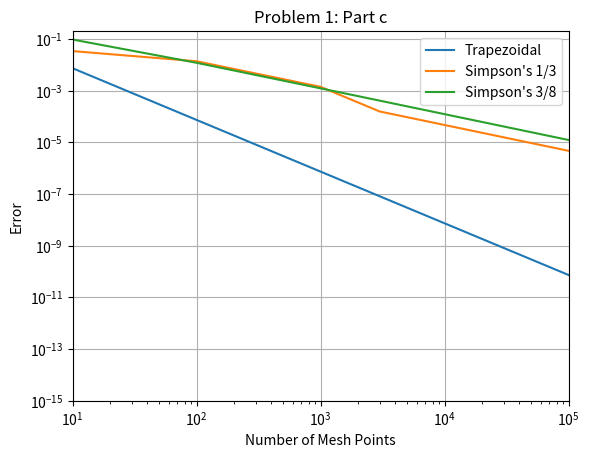

Python code for this plot:
import numpy as np
import matplotlib.pyplot as plt


def f(x):
    return np.sqrt(np.cos(2*np.pi*x)+1)


def trap(f,a,b,n):
    h = (b-a)/n
    x = a
    I = 0
    I += h/2*(f(a)+f(b))
    for x in np.arange(a+h,b,h):
        I += h * f(x)    
    return I


def simp13(f,a,b,n):
    I = 0
    # errflag = 1
    while n % 6 != 1:
        n += 1
    print("Final value of n is:", n)
    h = (b-a)/n
    I += f(a) + f(b)
    iter = 1
    for x in np.arange(a+h,b,h):
        
        if iter % 2 != 0:   #odd term
            I += 4*f(x)
        else:               #even term
            I += 2*f(x) 
        iter += 1
        # if errflag == 1:
        #     I += 4*f(x)
        # if errflag == 0:
        #     I += 2*f(x)
        # if errflag == 0:
        #     errflag = 1 #odd term
        #     continue
        # if errflag == 1:
        #     errflag = 0 #even term
        #     continue
    I *= h/3
    return I
        

def simp38(f,a,b,n):
    I = 0
    x = a
    errflag = 1
    while n % 6 != 1:
        n += 1
    print("Final value of n is:", n)
    h = (b-a)/n
    I += f(a)
    for i in np.arange(n):
        x += h
        if errflag == 1:
            I += 3*f(x)
        if errflag == 0:
            I += 3*f(x)
        if errflag == 2:
            I += 2*f(x)
        if errflag == 0:
            errflag = 1 
            continue
        if errflag == 1:
            errflag = 2 
            continue
        if errflag == 2:
            errflag = 0 
            continue
    I += f(b)
    I *= 3*h/8
    return I


def SimpsonIntegrate(f,a,b,n):
    """
    Input:
        f is the function to integrate. f should be defined such that it accepts a single floating point value and returns a single floating point value.
        a and b are the floating point limits of integration.
        n is the integer number of mesh points to perform the integration over.
    Output: 
        a tuple (I1,I2,I3), where I1 is the computed integral using the trapezoidal method, I2 is that using Simpson’s 1/3 rule, and I3 is that using Simpson’s 3/8 rule.
    """
    I1 = trap(f,a,b,n)
    I2 = simp13(f,a,b,n)
    I3 = simp38(f,a,b,n)
    return (I1,I2,I3)


def HarryPlotter(f,xlo,xhi):
    """
    "The Chosen function"

    INPUT:
        f: function, this is the function graphed
        xlo: float, lower bound of the graph of the function f
        xhi: float, upper bound of the graph of the function f
    
    OUTPUT:
        graph of function f over domain xlo-xhi with mesh size dx (definied within the function)
    """
    dx=1e-3                                         #Plot generator function
    x_vals=np.arange(xlo,xhi+dx,dx)                 #Determine x and y values
    y_vals= f(x_vals)                               
    plt.plot(x_vals,y_vals)
    plt.grid()
    plt.title("Problem 1: Part a")
    plt.axhline(color='black')
    plt.axvline(color='black')
    plt.xlabel('x')
    plt.ylabel('y')
    plt.show()

#---------------------------
# Part a

def func1():
    a = 0
    b = 1
    HarryPlotter(f,a,b)
    return SimpsonIntegrate(f,a,b,10)

# func1()


#---------------------------
# Part c

def mainc():
    a, b = 0, 1
    nvals = np.array([10,100,1000,3000,10000,30000,100000])
    trapvals = np.array([])
    simp13vals = np.array([])
    simp38vals = np.array([])
    x0 = 2*np.sqrt(2)/np.pi
    for n in nvals:
        (I1,I2,I3) = SimpsonIntegrate(f,a,b,n)
        trapvals = np.append(trapvals, np.abs(I1-x0))
        simp13vals = np.append(simp13vals, np.abs(I2-x0))
        simp38vals = np.append(simp38vals, np.abs(I3-x0))
    plt.plot(nvals, trapvals, label = "Trapezoidal")
    plt.plot(nvals, simp13vals, label = "Simpson's 1/3")
    plt.plot(nvals, simp38vals, label = "Simpson's 3/8")
    plt.title("Problem 1: Part c")
    plt.axvline(color = "black")
    plt.axhline(color = "black")
    plt.grid()
    plt.xlim((10,1e5))
    plt.ylim((1e-15,2e-1))
    plt.legend()
    plt.loglog()
    plt.xlabel("Number of Mesh Points")
    plt.ylabel("Error")
    plt.show()

mainc()
